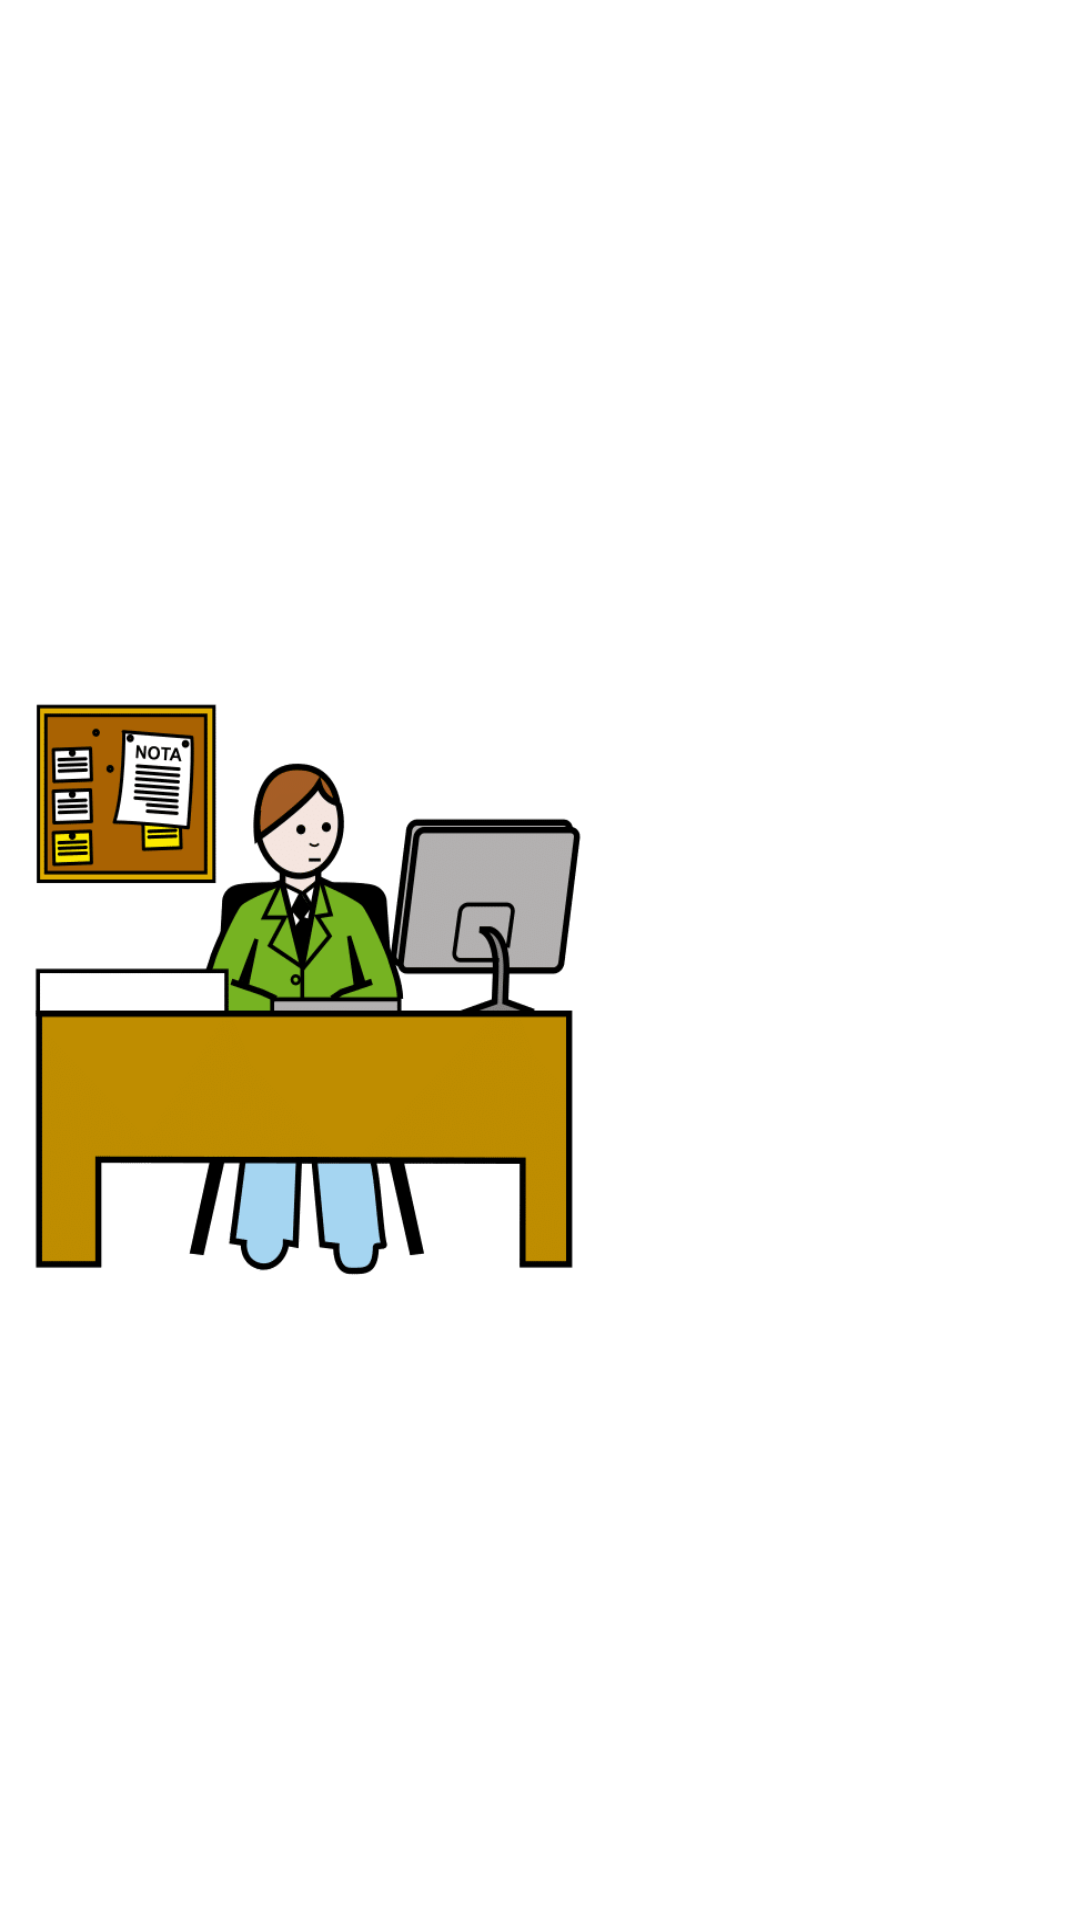

Android layout source for this screen:
<!-- AndroidManifest.xml: application theme Theme.PictoRutinas -->
<!-- res/layout/activity_administrador_alumno.xml -->
<?xml version="1.0" encoding="utf-8"?>
<LinearLayout xmlns:android="http://schemas.android.com/apk/res/android"
    xmlns:app="http://schemas.android.com/apk/res-auto"
    xmlns:tools="http://schemas.android.com/tools"
    android:layout_width="match_parent"
    android:layout_height="600dp"
    tools:context=".AdministradorAlumno">

    <ImageButton
        android:id="@+id/idBtnAdmin"
        android:layout_width="185dp"
        android:layout_height="195dp"
        android:layout_marginLeft="10dp"
        android:layout_gravity="center"
        android:layout_marginTop="10dp"
        android:background="@drawable/admin"
        />


    <ImageButton
        android:id="@+id/idBtnAlum"
        android:layout_width="185dp"
        android:layout_height="195dp"
        android:layout_marginLeft="5dp"
        android:layout_gravity="center"
        android:layout_marginTop="10dp"
        android:background="@drawable/alumno2"
        />

</LinearLayout>
<!-- resources referenced by this layout -->
<resources>
  <!-- drawable admin: png bitmap (drawable, 54553 bytes) -->
  <style name="Theme.PictoRutinas" parent="Theme.MaterialComponents.DayNight.NoActionBar">
          
          <item name="colorPrimary">@color/purple_500</item>
          <item name="colorPrimaryVariant">@color/purple_700</item>
          <item name="colorOnPrimary">@color/white</item>
          
          <item name="colorSecondary">@color/teal_200</item>
          <item name="colorSecondaryVariant">@color/teal_700</item>
          <item name="colorOnSecondary">@color/black</item>
          
          <item name="android:statusBarColor">?attr/colorPrimaryVariant</item>
          
      </style>
  <color name="purple_500">#FF6200EE</color>
  <color name="purple_700">#FF3700B3</color>
  <color name="white">#FFFFFFFF</color>
  <color name="teal_200">#FF03DAC5</color>
  <color name="teal_700">#FF018786</color>
  <color name="black">#FF000000</color>
</resources>
